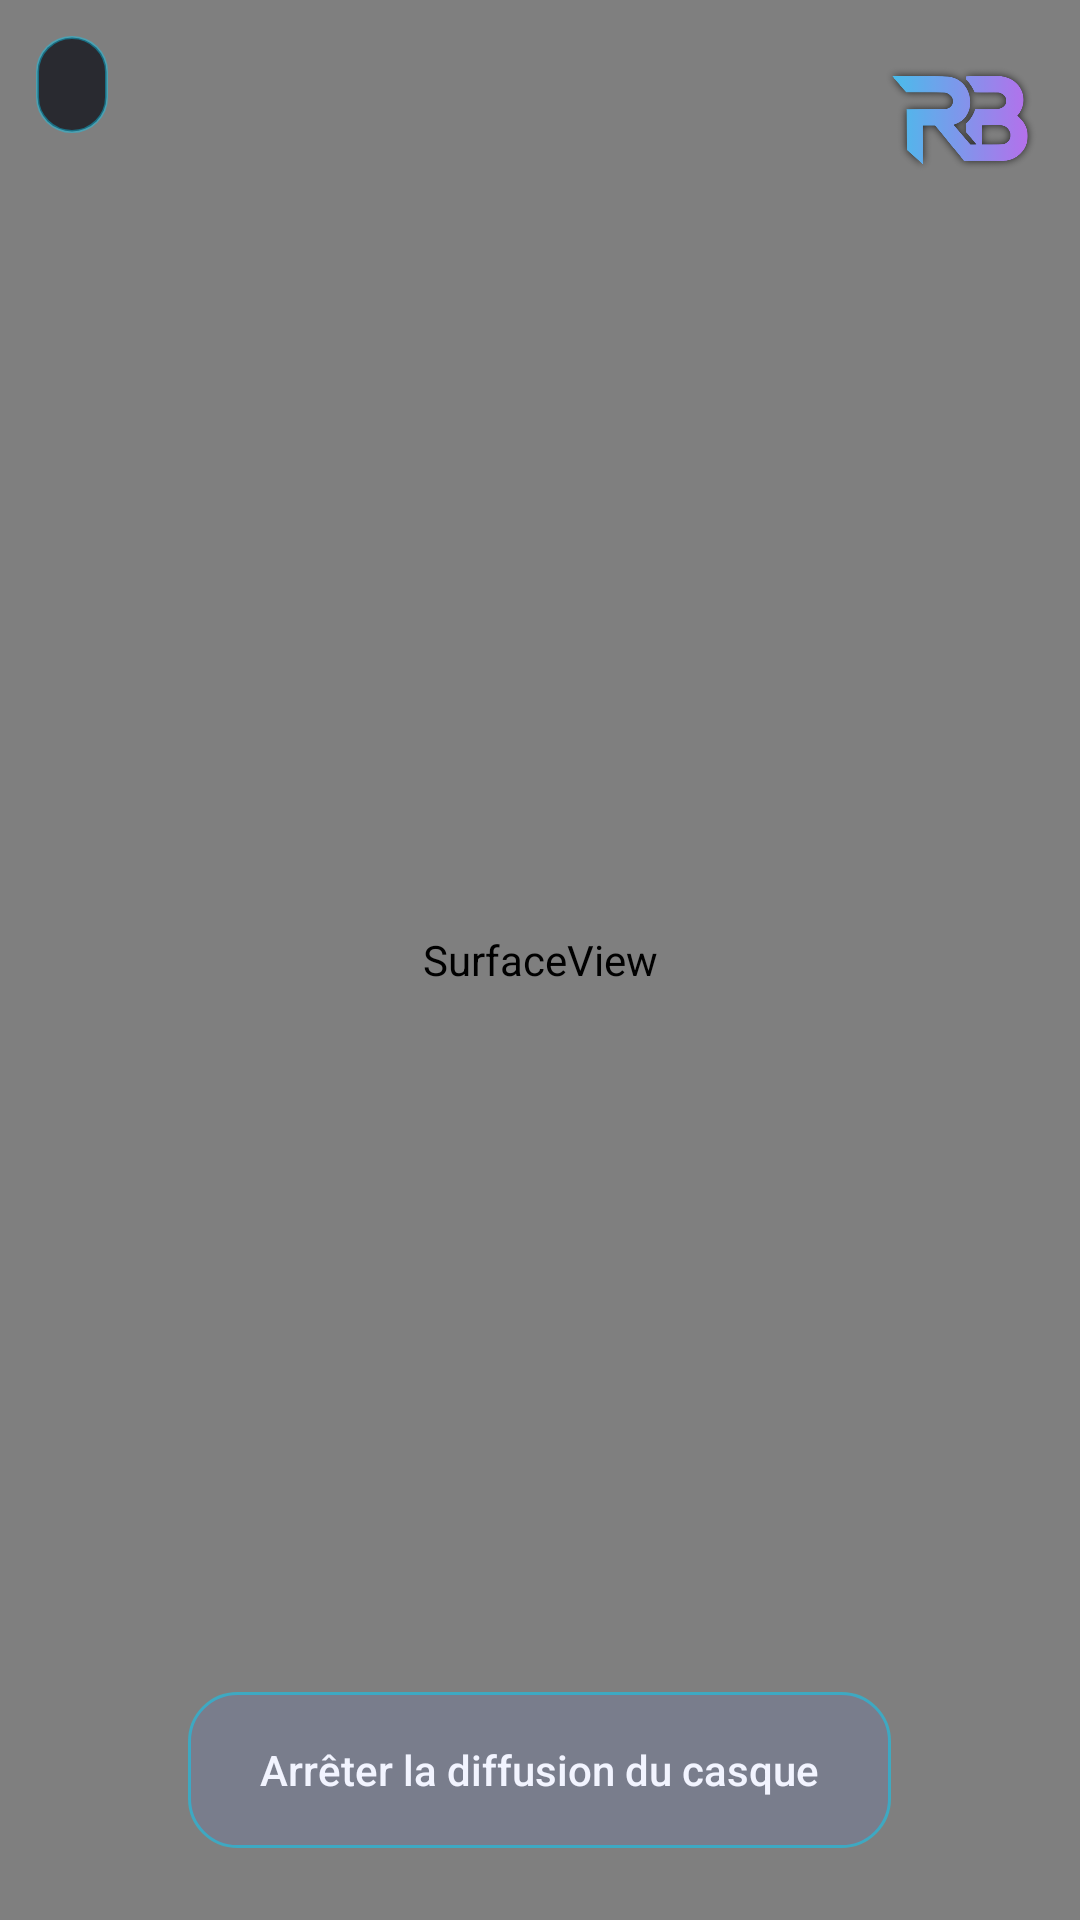

Android layout source for this screen:
<!-- AndroidManifest.xml: activity theme AppTheme.Fullscreen -->
<!-- res/layout/activity_receiver.xml -->
<?xml version="1.0" encoding="utf-8"?>
<FrameLayout xmlns:android="http://schemas.android.com/apk/res/android"
    android:id="@+id/root"
    android:layout_width="match_parent"
    android:layout_height="match_parent"
    android:background="#000000">

    <SurfaceView
        android:id="@+id/videoSurface"
        android:layout_width="match_parent"
        android:layout_height="match_parent"
        android:layout_gravity="center" />

    <TextView
        android:id="@+id/overlay"
        android:layout_width="wrap_content"
        android:layout_height="wrap_content"
        android:layout_gravity="top|start"
        android:layout_margin="12dp"
        android:background="@drawable/bg_overlay"
        android:paddingBottom="8dp"
        android:paddingEnd="12dp"
        android:paddingStart="12dp"
        android:paddingTop="8dp"
        android:textColor="@color/neon_cyan"
        android:textSize="12sp" />

    <Button
        android:id="@+id/stopButton"
        style="@style/GhostButton"
        android:layout_width="wrap_content"
        android:layout_gravity="bottom|center_horizontal"
        android:layout_marginBottom="24dp"
        android:paddingEnd="24dp"
        android:paddingStart="24dp"
        android:text="@string/receiver_stop_remote" />

    
    <ImageView
        android:id="@+id/logo"
        android:layout_width="56dp"
        android:layout_height="56dp"
        android:layout_gravity="top|end"
        android:layout_margin="12dp"
        android:alpha="0.85"
        android:contentDescription="@string/logo_rb_desc"
        android:src="@drawable/logo_rb" />
</FrameLayout>
<!-- resources referenced by this layout -->
<resources>
  <color name="neon_cyan">#00D4FF</color>
  <!-- drawable bg_overlay (drawable) -->
  <?xml version="1.0" encoding="utf-8"?>
  <shape xmlns:android="http://schemas.android.com/apk/res/android" android:shape="rectangle">
      <solid android:color="#B305060F" />
      <stroke android:width="1dp" android:color="#6600D4FF" />
      <corners android:radius="12dp" />
  </shape>
  <!-- drawable logo_rb: png bitmap (drawable-nodpi, 39501 bytes) -->
  <string name="logo_rb_desc">Logo RB</string>
  <string name="receiver_stop_remote">Arrêter la diffusion du casque</string>
  <style name="GhostButton">
          <item name="android:layout_width">match_parent</item>
          <item name="android:layout_height">wrap_content</item>
          <item name="android:minHeight">52dp</item>
          <item name="android:layout_marginTop">10dp</item>
          <item name="android:background">@drawable/btn_ghost</item>
          <item name="android:textColor">@color/text_primary</item>
          <item name="android:textSize">14sp</item>
          <item name="android:textAllCaps">false</item>
          <item name="android:stateListAnimator">@null</item>
          <item name="android:elevation">0dp</item>
      </style>
  <style name="AppTheme.Fullscreen">
          <item name="android:windowFullscreen">true</item>
          <item name="android:windowBackground">@android:color/black</item>
          <item name="android:windowLayoutInDisplayCutoutMode">shortEdges</item>
      </style>
  <!-- drawable btn_ghost (drawable) -->
  <?xml version="1.0" encoding="utf-8"?>
  <ripple xmlns:android="http://schemas.android.com/apk/res/android" android:color="#3300D4FF">
      <item>
          <shape android:shape="rectangle">
              <solid android:color="#1A4A6BFF" />
              <stroke android:width="1dp" android:color="#8000D4FF" />
              <corners android:radius="16dp" />
          </shape>
      </item>
  </ripple>
  <color name="text_primary">#F2F4FF</color>
</resources>
